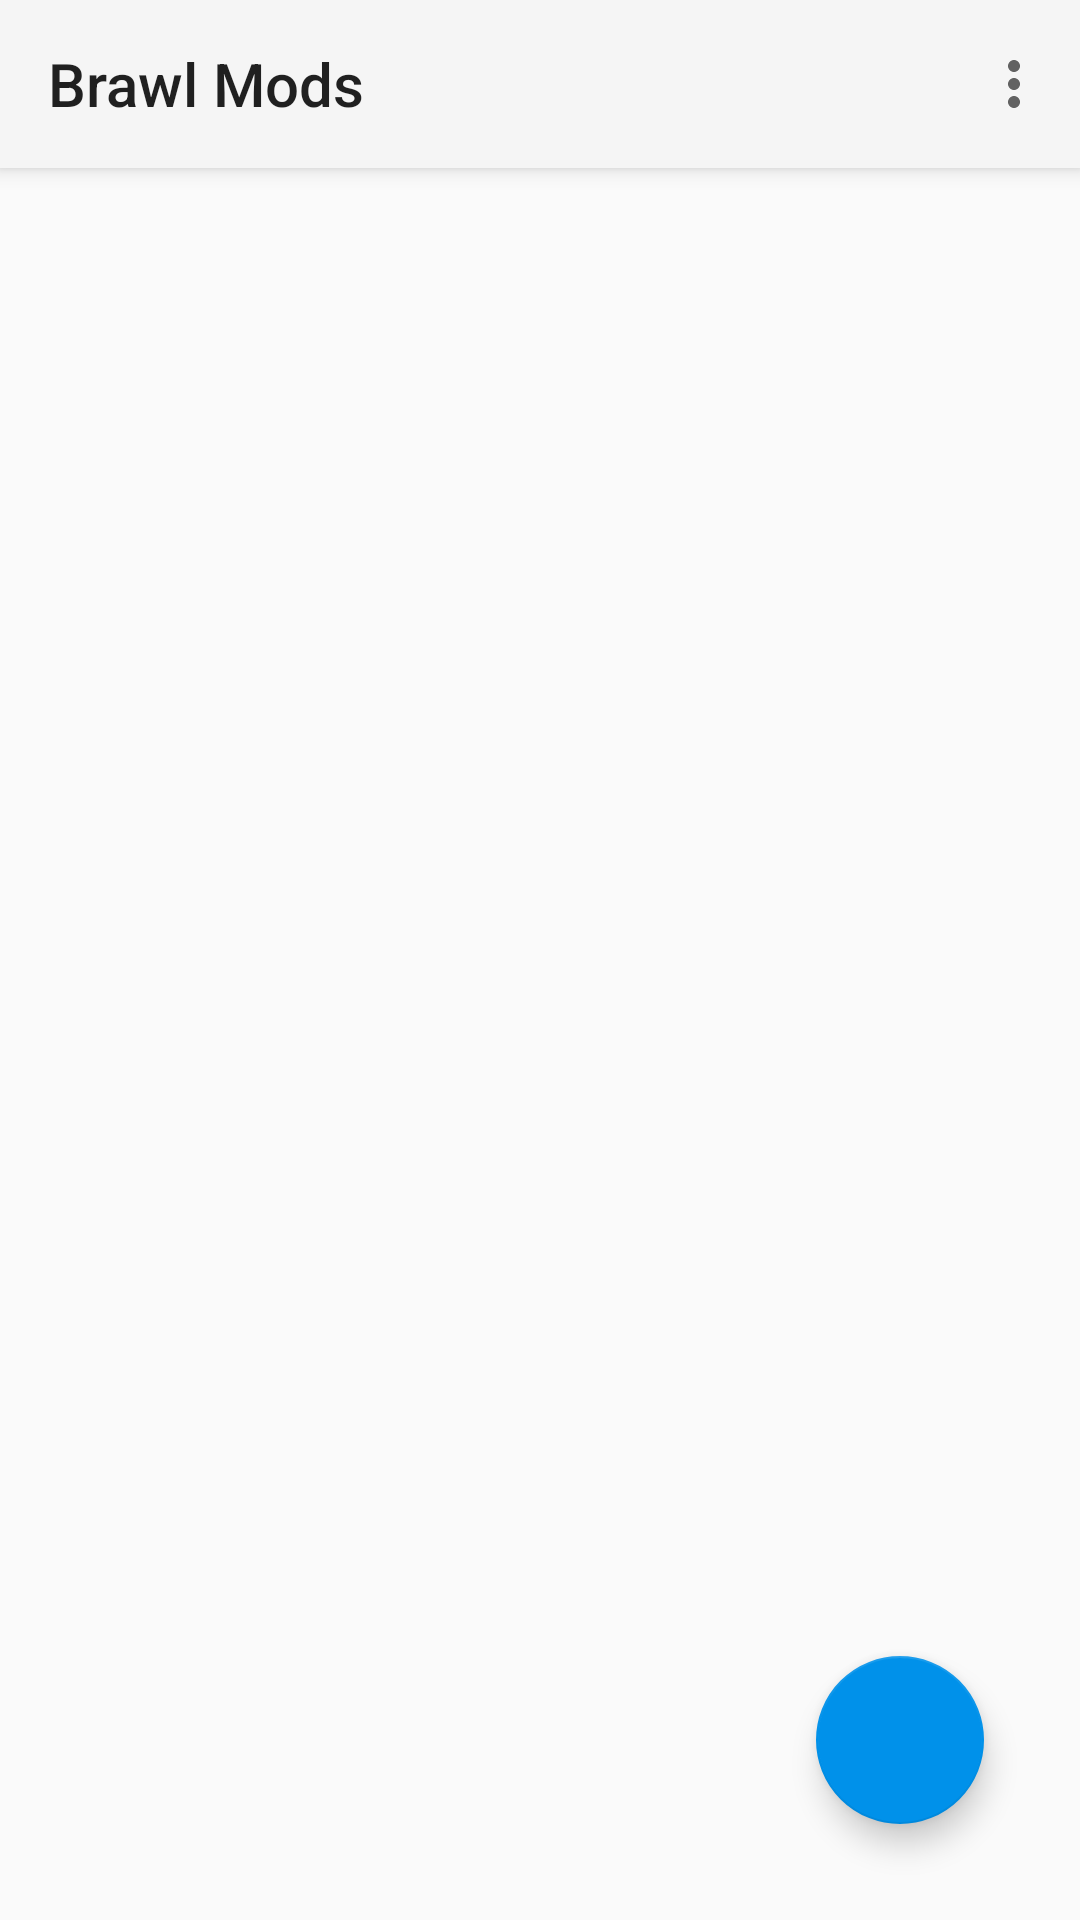

This screen was rendered from an Android layout file. Write that file and the resources it references.
<!-- AndroidManifest.xml: application theme AppTheme -->
<!-- res/layout/activity_pro.xml -->
<?xml version="1.0" encoding="utf-8"?>
<androidx.coordinatorlayout.widget.CoordinatorLayout xmlns:android="http://schemas.android.com/apk/res/android"
    xmlns:ads="http://schemas.android.com/apk/res-auto"
    xmlns:app="http://schemas.android.com/apk/res-auto"
    xmlns:tools="http://schemas.android.com/tools"
    android:layout_width="match_parent"
    android:layout_height="match_parent"
    android:id="@+id/pro_root">

    <com.google.android.material.appbar.AppBarLayout
        android:id="@+id/appbar"
        android:layout_width="match_parent"
        android:layout_height="wrap_content">

        <androidx.appcompat.widget.Toolbar
            android:id="@+id/toolbar"
            android:layout_width="match_parent"
            android:layout_height="wrap_content"
            ads:layout_scrollFlags="scroll|enterAlways|snap"
            ads:menu="@menu/menu_activity_pro"
            ads:title="@string/app_name">

        </androidx.appcompat.widget.Toolbar>
    </com.google.android.material.appbar.AppBarLayout>


    <androidx.constraintlayout.widget.ConstraintLayout
        android:id="@+id/linearLayout"
        android:layout_width="match_parent"
        android:layout_height="match_parent"
        ads:layout_behavior="@string/appbar_scrolling_view_behavior"
        tools:context="com.stunner.moderstars.ActivityPro">

        <androidx.recyclerview.widget.RecyclerView
            android:id="@+id/recyclerView"
            android:layout_width="match_parent"
            android:layout_height="match_parent"
            app:layout_constraintTop_toTopOf="parent">

        </androidx.recyclerview.widget.RecyclerView>
    </androidx.constraintlayout.widget.ConstraintLayout>

    <com.google.android.material.floatingactionbutton.FloatingActionButton
        android:id="@+id/fab"
        android:layout_width="wrap_content"
        android:layout_height="wrap_content"
        android:layout_gravity="bottom|end"
        android:layout_margin="32dp"
        ads:backgroundTint="@color/AccentColor"
        android:src="@drawable/ic_sharp_add" />


</androidx.coordinatorlayout.widget.CoordinatorLayout>
<!-- resources referenced by this layout -->
<resources>
  <color name="AccentColor">#0091EA</color>
  <string name="app_name" translatable="false">Brawl Mods</string>
  <style name="AppTheme" parent="Theme.AppCompat.Light.NoActionBar">
          <item name="colorAccent">#0091EA</item>
      </style>
</resources>
